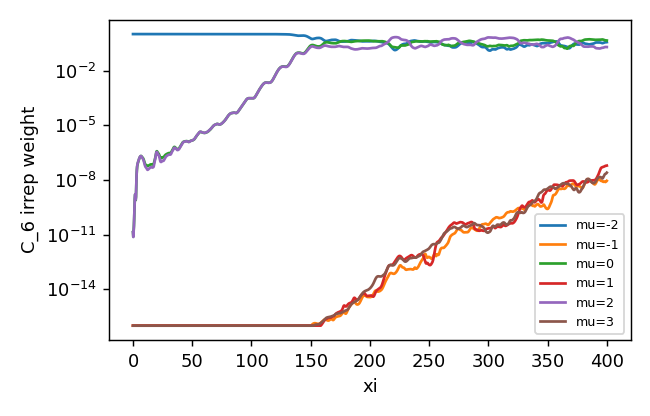

Values plotted in this chart, from the file beside it:
z, mu-2, mu-1, mu0, mu1, mu2, mu3
0.0, 1, 4.576410419558927e-31, 1.338576914163367e-11, 3.0348155575360422e-31, 1.3426183272293189e-11, 6.766409827162217e-31
0.25, 1, 9.722929003893494e-29, 7.784736456034491e-12, 2.1941403306090937e-30, 7.294909254708483e-12, 9.618260473982663e-29
0.5, 1, 3.694194948720253e-28, 1.5014213195128023e-11, 6.447668667643534e-30, 1.3204990276121073e-11, 3.690194956710798e-28
0.75, 1, 8.1702513589962e-28, 3.01337244364713e-11, 1.3112926930313346e-29, 2.7158299373632025e-11, 8.173914039840821e-28
1.0, 1, 1.4395844517481174e-27, 7.458847842415325e-11, 2.08602825683937e-29, 7.223893605966069e-11, 1.4470128171338726e-27
1.25, 1, 2.2345783981209068e-27, 2.7026317531704797e-10, 2.9794601446028567e-29, 2.757859286798562e-10, 2.2503112138863634e-27
1.5, 1, 3.1892269208030225e-27, 8.822105027661217e-10, 4.00896462938475e-29, 9.100620190259026e-10, 3.224682816408579e-27
1.75, 1, 4.3006977104270084e-27, 1.5493463450815904e-09, 5.079478236891006e-29, 1.6124728592987126e-09, 4.368022690453837e-27
2.0, 1, 5.547410124744472e-27, 1.4577013209411822e-09, 6.103771544112619e-29, 1.5224366905805579e-09, 5.660615857793016e-27
2.25, 1, 6.930043633652087e-27, 7.72370370054553e-10, 7.011556815055199e-29, 8.286187171671057e-10, 7.102800845937485e-27
2.5, 1, 8.41204025001861e-27, 1.1173178202811695e-09, 7.870124418089178e-29, 1.1897833581676176e-09, 8.674042506066527e-27
2.75, 1, 9.983400431068939e-27, 5.663597425978294e-09, 8.640844497217023e-29, 5.9816814958338325e-09, 1.0338324350690139e-26
3.0, 1, 1.1629391630268755e-26, 1.7192589379121695e-08, 9.354053340853538e-29, 1.816270792392911e-08, 1.209670494523647e-26
3.25, 1, 1.3333925762283917e-26, 3.439347521418512e-08, 9.957624964941089e-29, 3.639796828716772e-08, 1.3917169859800993e-26
3.5, 1, 1.5077997574891538e-26, 5.264208828933087e-08, 1.0548385487760947e-28, 5.5802529468004344e-08, 1.578183092107888e-26
3.75, 1, 1.6845643307751384e-26, 6.812378866466824e-08, 1.107937073552808e-28, 7.226726607794686e-08, 1.768787745361856e-26
4.0, 1, 1.8628443965942754e-26, 8.02583418695421e-08, 1.160466959597247e-28, 8.458858970607192e-08, 1.962569672994991e-26
4.25, 1, 2.0395310718852878e-26, 9.134546844898202e-08, 1.2127017413606755e-28, 9.501230163704669e-08, 2.1578754961990808e-26
4.5, 1, 2.2164111152617115e-26, 1.0259075374102521e-07, 1.2563383442971964e-28, 1.0524355349282015e-07, 2.3522605080287042e-26
4.75, 1, 2.3918056174448932e-26, 1.1556769085167219e-07, 1.2954883440632033e-28, 1.1758732005745529e-07, 2.5455817216684102e-26
5.0, 1, 2.5657112756236113e-26, 1.3043221734232279e-07, 1.340106649156618e-28, 1.3217299557487534e-07, 2.737323977952384e-26
5.25, 1, 2.737287909585222e-26, 1.4654764714219093e-07, 1.3913646724776858e-28, 1.4877555322758648e-07, 2.927054536786898e-26
5.5, 1, 2.9056407462574936e-26, 1.6158121228964498e-07, 1.4393810764169358e-28, 1.6530371833536114e-07, 3.114328722308116e-26
5.75, 1, 3.0701342432555335e-26, 1.7472313104326323e-07, 1.4869717701859704e-28, 1.7952290476536283e-07, 3.299983345159163e-26
6.0, 1, 3.2325801495966427e-26, 1.8590250651499265e-07, 1.539404200223458e-28, 1.9051449837290786e-07, 3.483797214969605e-26
6.25, 1, 3.393331468745056e-26, 1.9534119598510844e-07, 1.5962006025641072e-28, 1.982574225208804e-07, 3.6652706893434695e-26
6.5, 1, 3.552898045613922e-26, 2.0229500893517006e-07, 1.659009780754156e-28, 2.0211312451444642e-07, 3.844905501314614e-26
6.75, 1, 3.7088299965844915e-26, 2.050854071840622e-07, 1.7209405159477202e-28, 2.0184938487548038e-07, 4.021395238016255e-26
7.0, 1, 3.8639453854892487e-26, 2.023336660834497e-07, 1.7974659685226855e-28, 1.9733985519972192e-07, 4.1951870530732683e-26
7.25, 1, 4.0171641923939924e-26, 1.941989763921163e-07, 1.8786390979800107e-28, 1.895884666836161e-07, 4.365191716464635e-26
7.5, 1, 4.1651992870469163e-26, 1.8393820927995152e-07, 1.9646461197318624e-28, 1.7951415166834086e-07, 4.5317361668011e-26
7.75, 1, 4.3075838882148e-26, 1.7479263471164767e-07, 2.0536862340465515e-28, 1.6895821353205708e-07, 4.694666851748232e-26
8.0, 1, 4.4455841198518957e-26, 1.6738945366087334e-07, 2.1364325205973953e-28, 1.5764093650516146e-07, 4.8540270673361805e-26
8.25, 1, 4.578734162605257e-26, 1.6143602144487538e-07, 2.2228820585728997e-28, 1.466135435285859e-07, 5.0041985455127056e-26
8.5, 1, 4.704650034123983e-26, 1.545187414524194e-07, 2.312959895438314e-28, 1.3625205509171242e-07, 5.147128076679513e-26
8.75, 1, 4.8221101043331385e-26, 1.4359580100265987e-07, 2.394870413491819e-28, 1.2495107183668793e-07, 5.2832237128773e-26
9.0, 1, 4.929842803869457e-26, 1.3047561093372693e-07, 2.4759170634710483e-28, 1.1290960006602143e-07, 5.409687642335094e-26
9.25, 1, 5.030098731351615e-26, 1.1515234639504192e-07, 2.5610401258752144e-28, 9.900472535908007e-08, 5.523410241604194e-26
9.5, 1, 5.1201042198198495e-26, 9.858582189243045e-08, 2.6494794410951296e-28, 8.368293264521612e-08, 5.62336989242446e-26
9.75, 1, 5.195159803913732e-26, 8.632381946890257e-08, 2.7387346996508585e-28, 7.168913903849386e-08, 5.710490437903678e-26
10.0, 1, 5.2545563323857e-26, 7.827962541811097e-08, 2.8204367220396597e-28, 6.31356158070041e-08, 5.784375925565349e-26
10.25, 1, 5.299958000517512e-26, 7.191528540803143e-08, 2.9085219508894893e-28, 5.641739351413254e-08, 5.838601386527833e-26
10.5, 1, 5.328600804593815e-26, 6.857568908981513e-08, 2.993460057498266e-28, 5.2068445640338194e-08, 5.875713538719737e-26
10.75, 1, 5.335516973045896e-26, 6.724764729941155e-08, 3.0796507751595058e-28, 4.954971326516657e-08, 5.889966980694171e-26
11.0, 1, 5.321633133194254e-26, 6.654486170798589e-08, 3.184282423061479e-28, 4.762872777956301e-08, 5.877487539281621e-26
11.25, 1, 5.283617138625343e-26, 6.539233090761753e-08, 3.2838284331215296e-28, 4.550330294012993e-08, 5.836707513842345e-26
11.5, 1, 5.217703643689639e-26, 6.353625535780358e-08, 3.379757270747406e-28, 4.277291869332631e-08, 5.764118721176257e-26
11.75, 1, 5.1233940519263494e-26, 6.122425580745712e-08, 3.4819628461447668e-28, 3.9599460290593754e-08, 5.658666686846593e-26
12.0, 1, 4.9956302056546005e-26, 5.905405032765602e-08, 3.5826318396821047e-28, 3.688395668370269e-08, 5.517785677080865e-26
12.25, 1, 4.835021944805744e-26, 5.7921297333944564e-08, 3.663226118952709e-28, 3.557563616153869e-08, 5.337446498332018e-26
12.5, 1, 4.6428690469844924e-26, 5.794065817011817e-08, 3.733972285511964e-28, 3.5849093562691027e-08, 5.117689040884605e-26
12.75, 1, 4.416283434518925e-26, 5.853486556209195e-08, 3.7962531722853184e-28, 3.6871177240746675e-08, 4.861032475658714e-26
13.0, 1, 4.1573658574143855e-26, 5.946232051301054e-08, 3.8260724446909125e-28, 3.806612373882865e-08, 4.5681778074032167e-26
13.25, 1, 3.8705066490828213e-26, 6.089418840508143e-08, 3.8341369239023587e-28, 3.941859239222237e-08, 4.2461709411090665e-26
13.5, 1, 3.562816917146726e-26, 6.256049284420404e-08, 3.818800204550742e-28, 4.087793752756829e-08, 3.901383702541875e-26
13.75, 1, 3.238131359988895e-26, 6.421377135883571e-08, 3.785200967449754e-28, 4.231983290053733e-08, 3.540401381456395e-26
14.0, 1, 2.906824585835484e-26, 6.585367289309344e-08, 3.7270068942298165e-28, 4.396817346081743e-08, 3.1717584421829897e-26
14.25, 1, 2.5774452100661975e-26, 6.749670249645991e-08, 3.6846338217454736e-28, 4.578758862824935e-08, 2.8120174521743233e-26
14.5, 1, 2.2624819803133503e-26, 6.882933148638086e-08, 3.6128073963374397e-28, 4.740485639723754e-08, 2.4697717437579492e-26
14.75, 1, 1.9722754423667448e-26, 6.985739207949537e-08, 3.565747297924629e-28, 4.865854345855865e-08, 2.160232802801203e-26
... 1,541 more rows
